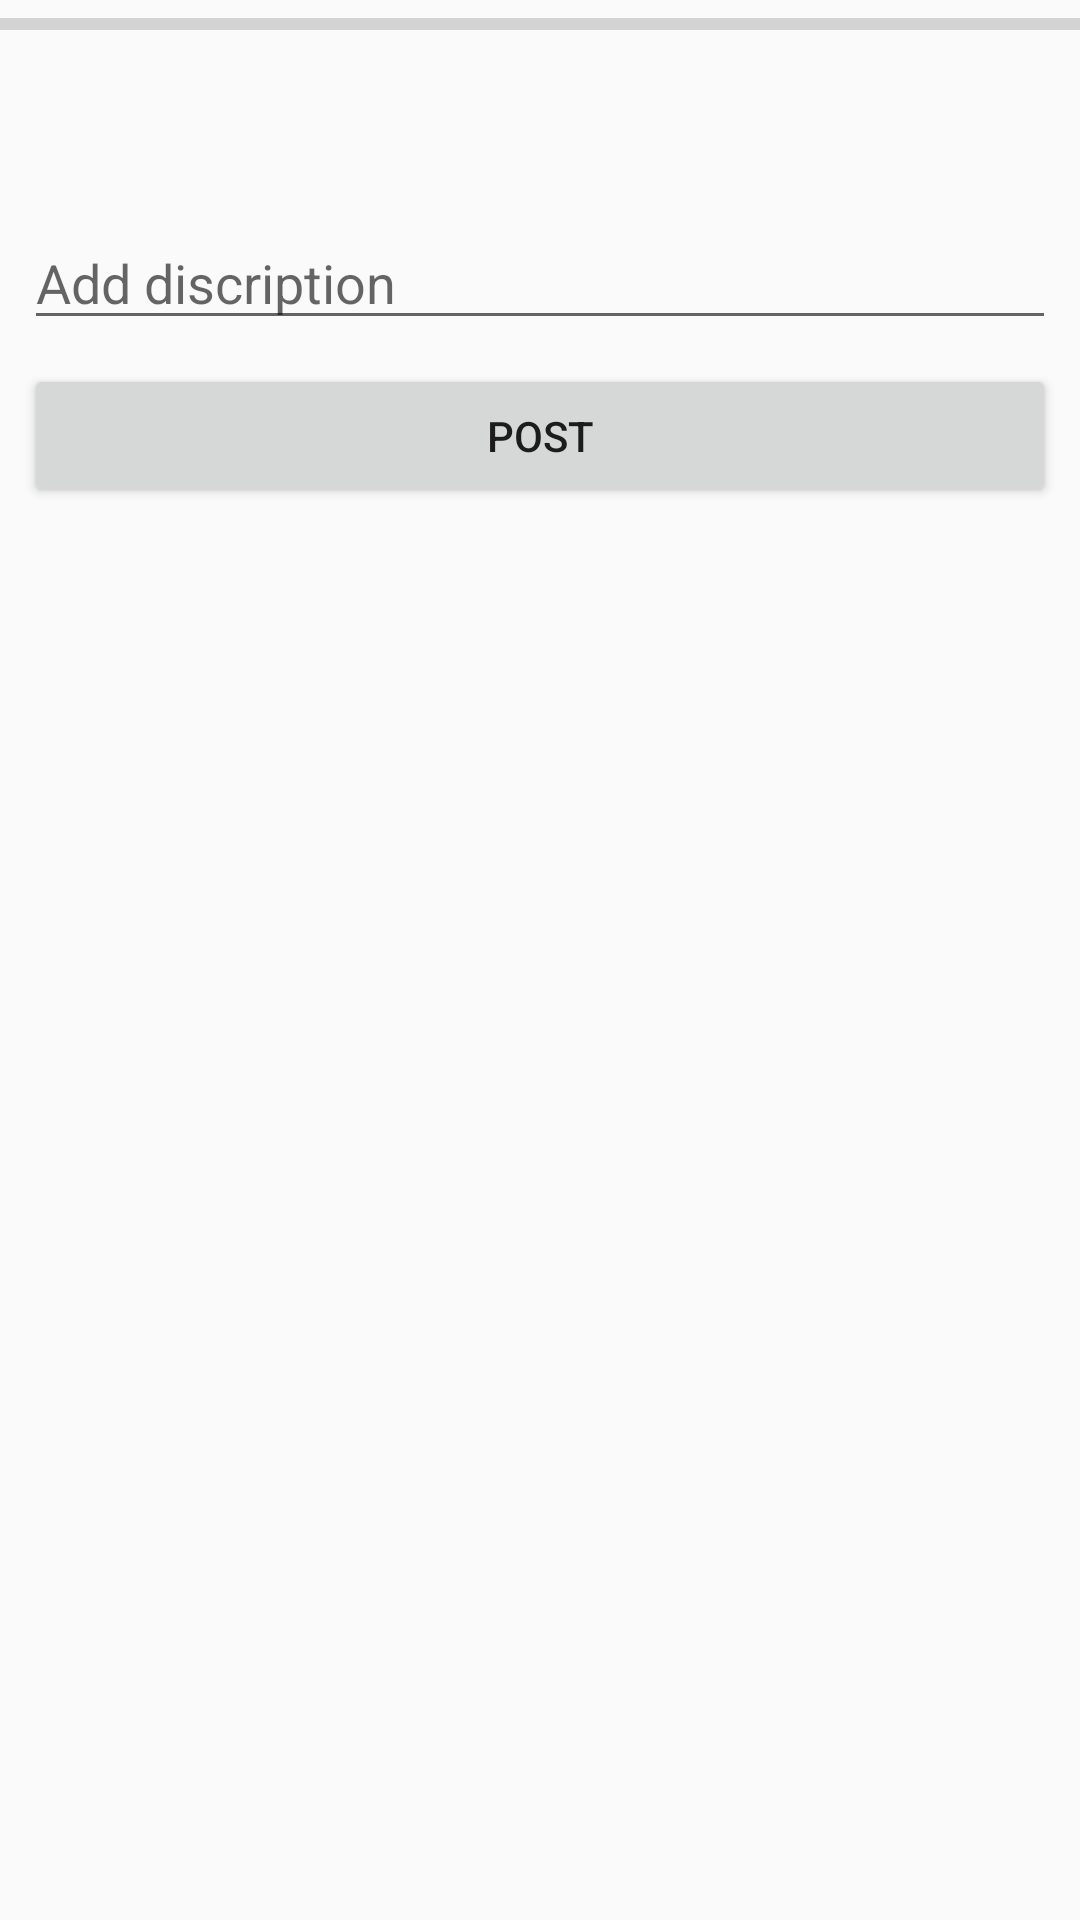

Produce the Android XML layout that renders to this screen, including the resource entries it uses.
<!-- AndroidManifest.xml: application theme AppTheme -->
<!-- res/layout/activity_new_post.xml -->
<?xml version="1.0" encoding="utf-8"?>
<android.support.constraint.ConstraintLayout xmlns:android="http://schemas.android.com/apk/res/android"
    xmlns:app="http://schemas.android.com/apk/res-auto"
    xmlns:tools="http://schemas.android.com/tools"
    android:layout_width="match_parent"
    android:layout_height="match_parent"
    tools:context=".activities.NewPostActivity">

    <android.support.v7.widget.Toolbar
        android:id="@+id/new_post_toolbar"
        android:layout_width="match_parent"
        android:layout_height="wrap_content"></android.support.v7.widget.Toolbar>

    <ImageView
        android:id="@+id/new_post_image"
        android:layout_width="0dp"
        android:layout_height="wrap_content"
        android:layout_marginTop="8dp"
        android:scaleType="centerCrop"
        app:layout_constraintEnd_toEndOf="parent"
        app:layout_constraintStart_toStartOf="parent"
        app:layout_constraintTop_toBottomOf="@+id/new_post_toolbar"
        app:srcCompat="@drawable/random_image" />

    <EditText
        android:id="@+id/new_post_desc"
        android:layout_width="0dp"
        android:layout_height="wrap_content"
        android:layout_marginEnd="8dp"
        android:layout_marginStart="8dp"
        android:layout_marginTop="8dp"
        android:ems="10"
        android:hint="@string/add_post_hint"
        android:inputType="textMultiLine"
        app:layout_constraintEnd_toEndOf="parent"
        app:layout_constraintStart_toStartOf="parent"
        app:layout_constraintTop_toBottomOf="@+id/new_post_image" />

    <Button
        android:id="@+id/post_btn"
        android:layout_width="0dp"
        android:layout_height="wrap_content"
        android:layout_marginEnd="8dp"
        android:layout_marginStart="8dp"
        android:layout_marginTop="8dp"
        android:text="@string/post_btn_text"
        app:layout_constraintEnd_toEndOf="parent"
        app:layout_constraintStart_toStartOf="parent"
        app:layout_constraintTop_toBottomOf="@+id/new_post_desc" />

    <ProgressBar
        android:id="@+id/new_post_progress"
        style="?android:attr/progressBarStyleHorizontal"
        android:layout_width="0dp"
        android:layout_height="wrap_content"
        app:layout_constraintEnd_toEndOf="parent"
        app:layout_constraintStart_toStartOf="parent"
        app:layout_constraintTop_toTopOf="parent" />
</android.support.constraint.ConstraintLayout>
<!-- resources referenced by this layout -->
<resources>
  <string name="add_post_hint">Add discription</string>
  <string name="post_btn_text">Post</string>
  <style name="AppTheme" parent="Theme.AppCompat.Light.NoActionBar">
          
          <item name="colorPrimary">@color/colorPrimary</item>
          <item name="colorPrimaryDark">@color/colorPrimaryDark</item>
          <item name="colorAccent">@color/colorAccent</item>
          <item name="coordinatorLayoutStyle">@style/Widget.Support.CoordinatorLayout</item>
  
      </style>
  <color name="colorPrimary">#4ec9c4</color>
  <color name="colorPrimaryDark">#4EC9C4</color>
  <color name="colorAccent">#FF4081</color>
</resources>
